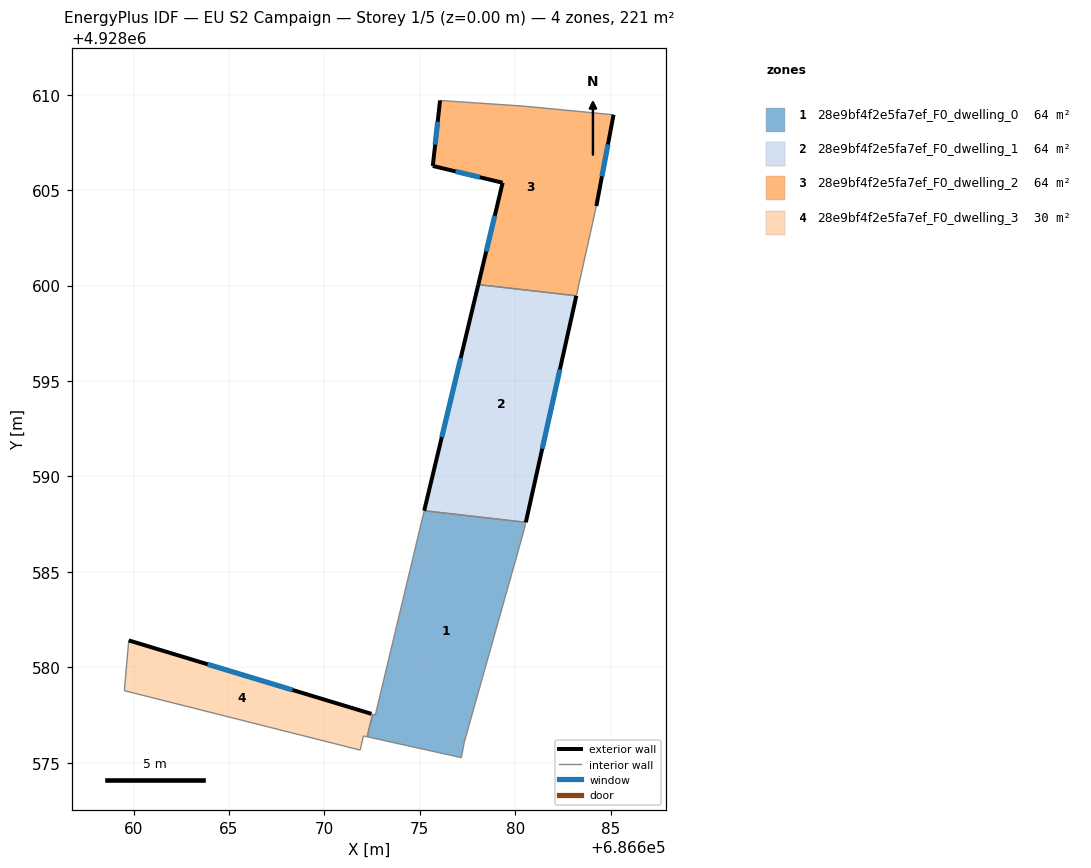
=== STOREY PLAN SPEC (per zone: floor XY polygon, exterior-wall plan segments, windows/doors) ===
zone 1: 28e9bf4f2e5fa7ef_F0_dwelling_0  (63.7 m²)
  floor: (686677.33, 4928576.08) (686680.47, 4928587.22) (686680.55, 4928587.59) (686675.23, 4928588.20) (686672.67, 4928577.50) (686672.53, 4928577.54) (686672.24, 4928576.36) (686677.18, 4928575.26)
  interior walls: 8
zone 2: 28e9bf4f2e5fa7ef_F0_dwelling_1  (63.7 m²)
  floor: (686680.55, 4928587.59) (686683.20, 4928599.46) (686678.06, 4928600.05) (686675.23, 4928588.20)
  exterior wall: (686683.20, 4928599.46) – (686680.55, 4928587.59)  [12.2 m]
    window: (686682.34, 4928595.60) – (686681.41, 4928591.45)  [4.5 m²]
  exterior wall: (686675.23, 4928588.20) – (686678.06, 4928600.05)  [12.2 m]
    window: (686676.15, 4928592.05) – (686677.14, 4928596.20)  [4.5 m²]
  interior walls: 2
zone 3: 28e9bf4f2e5fa7ef_F0_dwelling_2  (63.7 m²)
  floor: (686683.20, 4928599.46) (686684.25, 4928604.17) (686685.15, 4928608.95) (686680.49, 4928609.39) (686676.06, 4928609.70) (686675.68, 4928606.26) (686679.34, 4928605.38) (686678.06, 4928600.05)
  exterior wall: (686685.15, 4928608.95) – (686684.25, 4928604.17)  [4.9 m]
    window: (686684.86, 4928607.39) – (686684.54, 4928605.72)  [1.8 m²]
  exterior wall: (686678.06, 4928600.05) – (686679.34, 4928605.38)  [5.5 m]
    window: (686678.48, 4928601.78) – (686678.93, 4928603.65)  [2.0 m²]
  exterior wall: (686679.34, 4928605.38) – (686675.68, 4928606.26)  [3.8 m]
    window: (686678.15, 4928605.67) – (686676.87, 4928605.98)  [1.4 m²]
  exterior wall: (686675.68, 4928606.26) – (686676.06, 4928609.70)  [3.5 m]
    window: (686675.80, 4928607.38) – (686675.94, 4928608.58)  [1.3 m²]
  interior walls: 4
zone 4: 28e9bf4f2e5fa7ef_F0_dwelling_3  (29.9 m²)
  floor: (686671.88, 4928575.66) (686672.04, 4928576.40) (686672.19, 4928576.37) (686672.24, 4928576.36) (686672.53, 4928577.54) (686672.46, 4928577.56) (686659.75, 4928581.41) (686659.52, 4928578.77)
  exterior wall: (686659.75, 4928581.41) – (686672.46, 4928577.56)  [13.3 m]
    window: (686663.88, 4928580.15) – (686668.33, 4928578.81)  [4.9 m²]
  interior walls: 7

=== DERIVED (storey summary) ===
Building: EU S2 Campaign
Storey: 1 of 5  (floor level z = 0.00 m)
Storey gross floor area: 220.9 m²
Zones on this storey: 4
  - 28e9bf4f2e5fa7ef_F0_dwelling_0: floor 63.7 m²
  - 28e9bf4f2e5fa7ef_F0_dwelling_1: floor 63.7 m²; exterior wall 24.3 m (73.0 m²); 2 window(s) 8.9 m²; WWR 12.2%
  - 28e9bf4f2e5fa7ef_F0_dwelling_2: floor 63.7 m²; exterior wall 17.6 m (52.7 m²); 4 window(s) 6.4 m²; WWR 12.2%
  - 28e9bf4f2e5fa7ef_F0_dwelling_3: floor 29.9 m²; exterior wall 13.3 m (39.8 m²); 1 window(s) 4.9 m²; WWR 12.2%
Zone adjacency (shared interzone walls):
  - 28e9bf4f2e5fa7ef_F0_dwelling_0 ↔ 28e9bf4f2e5fa7ef_F0_dwelling_1
  - 28e9bf4f2e5fa7ef_F0_dwelling_1 ↔ 28e9bf4f2e5fa7ef_F0_dwelling_2